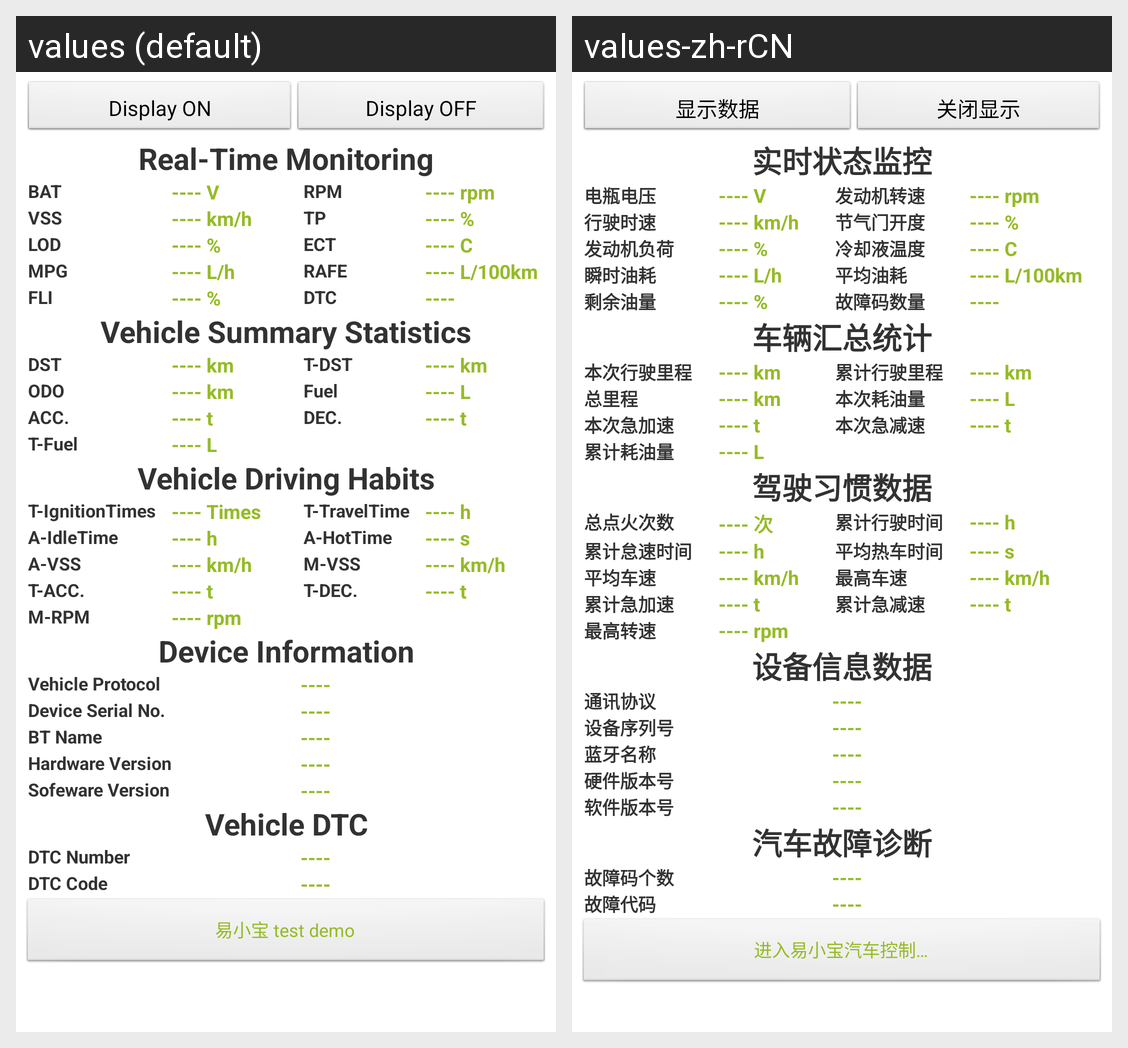

The same Android screen rendered under two of its app's locales, left to right. List the strings drawn on it with the default value and each locale's translation.
Android screen res/layout/main_activity.xml rendered under 2 locales, left to right: values (default), values-zh-rCN. Device: Nexus 5 (rendered at 1080×1920; each locale shown at half size, 540×960, under a caption strip naming it); theme AppTheme.
Strings drawn on this screen, with the default value and each locale's value (text and hints the layout hard-codes, and strings that could not be matched under every locale, appear in the picture but are not listed):

string_start
  values: Display ON
  values-zh-rCN: 显示数据

string_stop
  values: Display OFF
  values-zh-rCN: 关闭显示

lbl_msg_realtime_listening
  values: Real-Time Monitoring
  values-zh-rCN: 实时状态监控

lbl_field_bat
  values: BAT
  values-zh-rCN: 电瓶电压

lbl_field_rpm
  values: RPM
  values-zh-rCN: 发动机转速

lbl_field_vss
  values: VSS
  values-zh-rCN: 行驶时速

lbl_field_tp
  values: TP
  values-zh-rCN: 节气门开度

lbl_field_lod
  values: LOD
  values-zh-rCN: 发动机负荷

lbl_field_ect
  values: ECT
  values-zh-rCN: 冷却液温度

lbl_field_mpg
  values: MPG
  values-zh-rCN: 瞬时油耗

lbl_field_avm
  values: RAFE
  values-zh-rCN: 平均油耗

lbl_field_fli
  values: FLI
  values-zh-rCN: 剩余油量

lbl_field_dtn
  values: DTC
  values-zh-rCN: 故障码数量

lbl_msg_vihicle_amount
  values: Vehicle Summary Statistics
  values-zh-rCN: 车辆汇总统计

lbl_field_dst
  values: DST
  values-zh-rCN: 本次行驶里程

lbl_field_adst
  values: T-DST
  values-zh-rCN: 累计行驶里程

lbl_field_tdst
  values: ODO
  values-zh-rCN: 总里程

lbl_field_fue
  values: Fuel
  values-zh-rCN: 本次耗油量

lbl_field_acc
  values: ACC.
  values-zh-rCN: 本次急加速

lbl_field_dec
  values: DEC.
  values-zh-rCN: 本次急减速

lbl_field_tfue
  values: T-Fuel
  values-zh-rCN: 累计耗油量

lbl_msg_vihicle_habit
  values: Vehicle Driving Habits
  values-zh-rCN: 驾驶习惯数据

lbl_field_tpc
  values: T-IgnitionTimes
  values-zh-rCN: 总点火次数

lbl_field_tpc_times
  values: ---- Times
  values-zh-rCN: ---- 次

lbl_field_tmt
  values: T-TravelTime
  values-zh-rCN: 累计行驶时间

lbl_field_tst
  values: A-IdleTime
  values-zh-rCN: 累计怠速时间

lbl_field_awt
  values: A-HotTime
  values-zh-rCN: 平均热车时间

lbl_field_asp
  values: A-VSS
  values-zh-rCN: 平均车速

lbl_field_msp
  values: M-VSS
  values-zh-rCN: 最高车速

lbl_field_tacc
  values: T-ACC.
  values-zh-rCN: 累计急加速

lbl_field_tdec
  values: T-DEC.
  values-zh-rCN: 累计急减速

lbl_field_mrp
  values: M-RPM
  values-zh-rCN: 最高转速

lbl_msg_device_info
  values: Device Information
  values-zh-rCN: 设备信息数据

lbl_field_protocol
  values: Vehicle Protocol
  values-zh-rCN: 通讯协议

lbl_field_sn
  values: Device Serial No.
  values-zh-rCN: 设备序列号

lbl_field_btname
  values: BT Name
  values-zh-rCN: 蓝牙名称

lbl_field_hardver
  values: Hardware Version
  values-zh-rCN: 硬件版本号

lbl_field_softver
  values: Sofeware Version
  values-zh-rCN: 软件版本号

lbl_msg_vihicle_dtc
  values: Vehicle DTC
  values-zh-rCN: 汽车故障诊断

lbl_field_tcc
  values: DTC Number
  values-zh-rCN: 故障码个数

lbl_field_tcd
  values: DTC Code
  values-zh-rCN: 故障代码

string_company_info
  values: 易小宝 test demo
  values-zh-rCN: 进入易小宝汽车控制…
